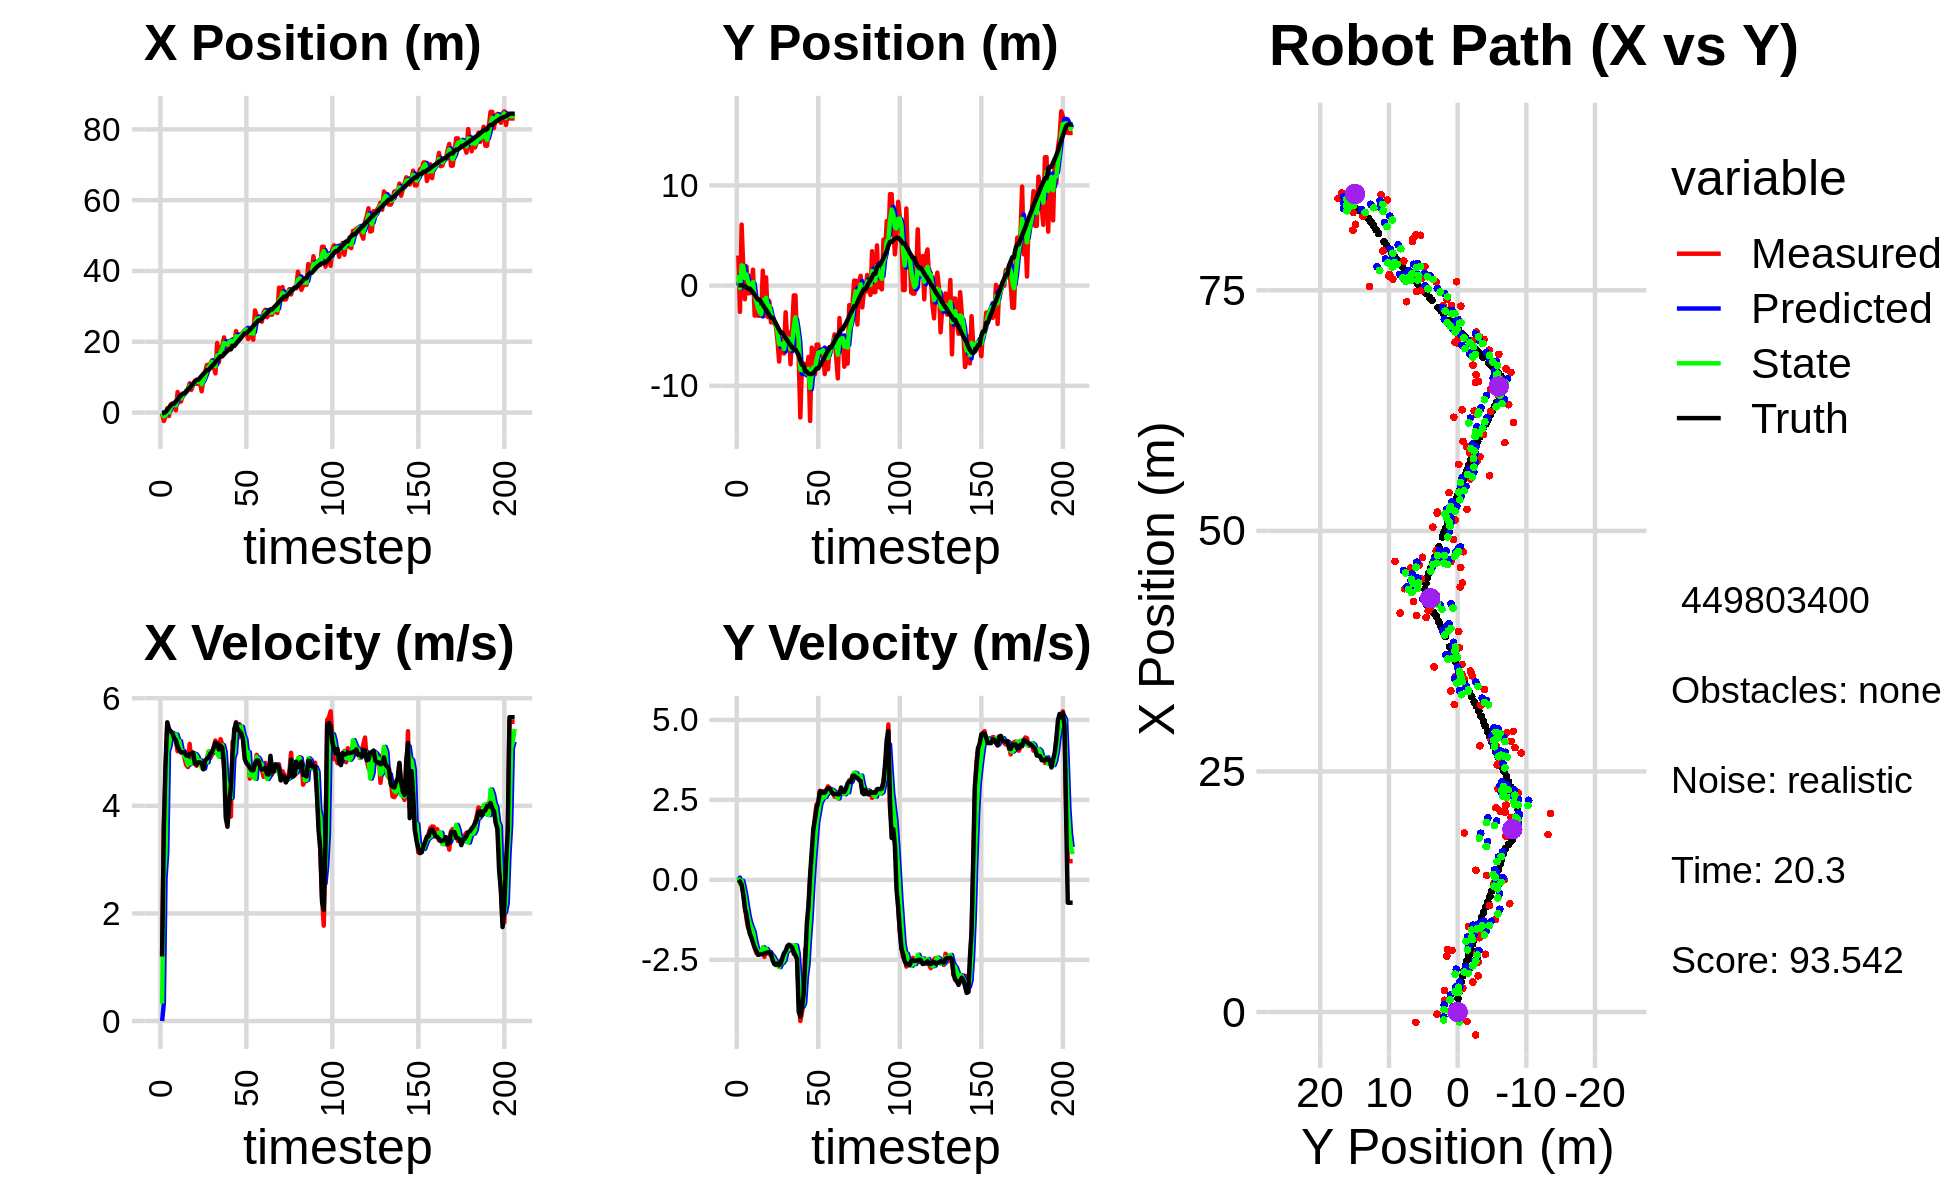

The data file committed next to this chart (first rows):
0.000000000000000000e+00, 0.000000000000000000e+00, 0.000000000000000000e+00, -0.000000000000000000e+00, 0.000000000000000000e+00, 0.000000000000000000e+00, 0.000000000000000000e+00, 0.000000000000000000e+00, 0.000000000000000000e+00, 0.000000000000000000e+00, 0.000000000000000000e+00, 0.000000000000000000e+00, -2.252348810280651870e-01, 3.490307596423818104e-02, 0.000000000000000000e+00, 0.000000000000000000e+00, 0.000000000000000000e+00, 2.327420806977897882e-04
-2.192344916710014524e-01, 2.996028926256217861e+00, 1.220000025608214411e+00, 8.558573074843802580e-05, 0.000000000000000000e+00, 0.000000000000000000e+00, 0.000000000000000000e+00, 0.000000000000000000e+00, -3.321209280581981227e-02, 1.078128091375150754e+00, 3.237514152262749856e-01, 7.034430355939358392e-02, -2.252348810280651870e-01, 3.490307596423818104e-02, 1.199999999999999956e+00, 0.000000000000000000e+00, 1.200000047683715820e+00, -7.015223673079162836e-05
-2.390532150799035360e+00, -2.618398017068091388e+00, 3.571971657872699435e+00, -1.423608511995045137e-02, -8.369512831923123231e-04, 1.085162521731090068e+00, 3.237514152262749856e-01, 7.034430355939358392e-02, -1.038310560140112804e+00, -2.419143182868981334e-01, 2.661308242278262348e+00, -1.203496724349383817e-01, -1.287802607864798332e-01, 3.480523212894424956e-02, 3.600000000000000089e+00, -5.500000000000000028e-02, 3.599999904632568359e+00, 3.985476680099964142e-03
-1.072448030209556036e+00, 6.089203504260501276e+00, 4.582403058416772978e+00, -1.209926627271580846e-01, -7.721797359122866133e-01, -2.539492855303919772e-01, 2.661308242278262348e+00, -1.203496724349383817e-01, -8.236880797287062794e-01, 2.031982015483935200e+00, 3.133340755681190526e+00, -2.762123811565724008e-02, 1.676446049591400200e-01, 3.107943846913272315e-02, 4.796999999999999709e+00, -1.570000000000000007e-01, 4.800000190734863281e+00, 2.639762498438358307e-02
1.221377060048188357e+00, 1.918256815495569922e+00, 5.536047597614287774e+00, -4.071600543065610478e-01, -5.103540041605871824e-01, 2.029219891672369602e+00, 3.133340755681190526e+00, -2.762123811565724008e-02, 2.406824330692602931e-01, 1.981802320352850755e+00, 5.019927811895220415e+00, -2.402319347074190481e-01, 7.627984139816146314e-01, 3.919299603870456464e-03, 5.551999999999999602e+00, -4.570000000000000173e-01, 5.571000099182128906e+00, 7.341488450765609741e-02
-9.833744912303272745e-01, -1.364056130745411766e+00, 5.360507344989882128e+00, -8.008506922865826771e-01, 7.426752142587823569e-01, 1.957779126882108756e+00, 5.019927811895220415e+00, -2.402319347074190481e-01, 2.843919707620168325e-02, 7.437098548675344922e-01, 5.117492292276656585e+00, -5.122207096009783189e-01, 1.400276288400952751e+00, -6.048180730673493460e-02, 5.426999999999999602e+00, -8.880000000000000115e-01, 5.499000072479248047e+00, 1.483014374971389771e-01
2.243565365768631636e+00, 1.912946621232648026e+00, 5.343415153690062702e+00, -1.229309285758871439e+00, 5.401884263038673195e-01, 6.924877839074367047e-01, 5.117492292276656585e+00, -5.122207096009783189e-01, 1.258612937528947651e+00, 1.113650008725549423e+00, 5.356144133942922103e+00, -8.438413839829969065e-01, 2.018997296973843891e+00, -1.742664184261252525e-01, 5.386999999999999567e+00, -1.104000000000000092e+00, 5.499000072479248047e+00, 2.261259406805038452e-01
2.492194505219395229e+00, -7.616750203303742639e-01, 5.357401959583655504e+00, -1.502112408159775869e+00, 1.794227350923240039e+00, 1.029265870327249699e+00, 5.356144133942922103e+00, -8.438413839829969065e-01, 2.091239741492320725e+00, 3.648941603346221862e-01, 5.347924000244415943e+00, -1.145647522299078069e+00, 2.521030530366675571e+00, -3.002582993208255391e-01, 5.341999999999999638e+00, -1.447000000000000064e+00, 5.533999919891357422e+00, 2.733617424964904785e-01
2.492194505219395229e+00, -7.616750203303742639e-01, 5.320812843488967658e+00, -1.491853524151434351e+00, 2.626032141516762231e+00, 2.503294081047143793e-01, 5.347924000244415943e+00, -1.145647522299078069e+00, 2.569903857195089625e+00, -1.207312488032011299e-01, 5.322034496574988616e+00, -1.358179410912284890e+00, 2.521030530366675571e+00, -3.002582993208255391e-01, 5.259999999999999787e+00, -1.683000000000000052e+00, 5.533999919891357422e+00, 2.733617424964904785e-01
6.418410394704020527e-01, 3.660849768844300772e-02, 5.205091284803030405e+00, -1.707486607268696499e+00, 3.102107306852588398e+00, -2.565491898944296523e-01, 5.322034496574988616e+00, -1.358179410912284890e+00, 2.046413537765174873e+00, -1.614210795760445127e-01, 5.325812551342826495e+00, -1.497440399858628757e+00, 3.129535779458070266e+00, -4.828998651037566536e-01, 5.217999999999999972e+00, -1.808000000000000052e+00, 5.522999763488769531e+00, 3.169804811477661133e-01
5.811051711163591982e+00, 1.587251881583039426e+00, 5.013890485007643782e+00, -1.889196675488940436e+00, 2.578994792899457433e+00, -3.111651195619073995e-01, 5.325812551342826495e+00, -1.497440399858628757e+00, 3.936875484000736947e+00, 3.600452184172878711e-01, 5.210492319013047435e+00, -1.627986005754146204e+00, 3.727043256032525953e+00, -6.922676766239646007e-01, 5.105000000000000426e+00, -1.969000000000000083e+00, 5.472000122070312500e+00, 3.603413105010986328e-01
3.761232778818388578e+00, -3.004165311724779297e+00, 5.143778810817933866e+00, -2.100161453580266180e+00, 4.457924715902041868e+00, 1.972466178418732508e-01, 5.210492319013047435e+00, -1.627986005754146204e+00, 4.156684100848112351e+00, -9.670070551693348282e-01, 5.204132288759165448e+00, -1.908060117334748229e+00, 4.313823804202111312e+00, -9.203356705334240218e-01, 5.032000000000000028e+00, -2.121999999999999886e+00, 5.461999893188476562e+00, 3.876337707042694092e-01
3.114374026542046092e+00, -2.205515047546889207e+00, 5.052268487833819322e+00, -2.282656517402160468e+00, 4.677097329724029251e+00, -1.157813066902809718e+00, 5.204132288759165448e+00, -1.908060117334748229e+00, 4.023007155953816749e+00, -1.543132291425323155e+00, 5.028228493026713153e+00, -2.126048200147179212e+00, 4.891048535817347442e+00, -1.165957709280193821e+00, 4.991999999999999993e+00, -2.214999999999999858e+00, 5.461999893188476562e+00, 4.243566393852233887e-01
5.181842788831104940e+00, -3.004118224734900977e+00, 5.017503480321876097e+00, -2.343950513129981594e+00, 4.525830005256487709e+00, -1.755737111440041076e+00, 5.028228493026713153e+00, -2.126048200147179212e+00, 4.805586776622492451e+00, -2.210485134607211855e+00, 5.018199818139036594e+00, -2.252951302701846625e+00, 5.368906125244312655e+00, -1.385738989516706932e+00, 4.996000000000000441e+00, -2.334999999999999964e+00, 5.513999938964843750e+00, 4.370278716087341309e-01
5.181842788831104940e+00, -3.004118224734900977e+00, 4.891491338204852823e+00, -2.287643660676891955e+00, 5.307406758436395755e+00, -2.435780264877396739e+00, 5.018199818139036594e+00, -2.252951302701846625e+00, 5.255989156968309928e+00, -2.640606668329378071e+00, 4.916374718249423736e+00, -2.287942086052876522e+00, 5.368906125244312655e+00, -1.385738989516706932e+00, 4.993999999999999773e+00, -2.338000000000000078e+00, 5.513999938964843750e+00, 4.374574422836303711e-01
6.169953912590498746e+00, -2.837749262959839314e+00, 4.760145757053774851e+00, -2.226216201175664544e+00, 5.747626628793252479e+00, -2.869400876934665945e+00, 4.916374718249423736e+00, -2.287942086052876522e+00, 5.919007120825289903e+00, -2.856307639704922074e+00, 4.877347543703126398e+00, -2.259786809248426565e+00, 5.941642865779344973e+00, -1.653607507485563843e+00, 4.937000000000000277e+00, -2.319999999999999840e+00, 5.454999923706054688e+00, 4.374574422836303711e-01
6.512463538946421160e+00, 1.490543345085768578e+00, 4.718832648270366192e+00, -2.238827361733356724e+00, 6.406741875195602454e+00, -3.082286320629764820e+00, 4.877347543703126398e+00, -2.259786809248426565e+00, 6.452771831439461536e+00, -1.440612656493681643e+00, 4.759978736236146979e+00, -2.106238911293673244e+00, 6.507457837572374615e+00, -1.919409772560445315e+00, 4.931000000000000050e+00, -2.326000000000000068e+00, 5.452000141143798828e+00, 4.429955482482910156e-01
8.261448964647788884e+00, -2.973562796604430680e+00, 5.150403788092311252e+00, -2.409135808678979362e+00, 6.928769705063076323e+00, -1.651236547623049056e+00, 4.759978736236146979e+00, -2.106238911293673244e+00, 7.522053882521586132e+00, -2.134619719721437381e+00, 4.829533127312508611e+00, -2.277360865391358846e+00, 7.070440396740229616e+00, -2.185151120103846267e+00, 4.961000000000000298e+00, -2.298999999999999932e+00, 5.467999935150146484e+00, 4.375218749046325684e-01
6.418791994355771635e+00, 8.237860002189707487e-01, 4.854836508076273205e+00, -2.235975231749797398e+00, 8.005007195252836993e+00, -2.362355806260573399e+00, 4.829533127312508611e+00, -2.277360865391358846e+00, 7.339712027083342250e+00, -1.217672511691624271e+00, 4.788415566067783402e+00, -2.159419234052113890e+00, 7.544376477927349889e+00, -2.405379315244181360e+00, 4.967999999999999972e+00, -2.282999999999999918e+00, 5.467999935150146484e+00, 4.316062331199645996e-01
7.721527084752633385e+00, -3.132179756633817203e+00, 4.901591460513409437e+00, -2.232352758636217516e+00, 7.818553583690120767e+00, -1.433614435096835615e+00, 4.788415566067783402e+00, -2.159419234052113890e+00, 7.783927636959387719e+00, -2.045719147860585174e+00, 4.814237586058647267e+00, -2.238956620881290771e+00, 8.126049145962033649e+00, -2.671702642868263311e+00, 4.990999999999999659e+00, -2.269000000000000128e+00, 5.481999874114990234e+00, 4.273638725280761719e-01
8.907687395877264436e+00, -1.558431048975465805e+00, 4.974744237138808423e+00, -2.326797134769458708e+00, 8.265351395565252446e+00, -2.269614809948714118e+00, 4.814237586058647267e+00, -2.238956620881290771e+00, 8.532704963609106130e+00, -2.016637854938419849e+00, 4.961670861905868257e+00, -2.258712925493761237e+00, 8.700986966216600393e+00, -2.934889813660469304e+00, 4.791000000000000369e+00, -2.262999999999999901e+00, 5.297999858856201172e+00, 4.374933838844299316e-01
8.134866699724337735e+00, -3.667729963797631942e+00, 4.743496545617696292e+00, -2.359670109602888477e+00, 9.028872049799693045e+00, -2.242509147487795840e+00, 4.961670861905868257e+00, -2.258712925493761237e+00, 8.633090158237344269e+00, -2.757146138282934977e+00, 4.924563635168102138e+00, -2.344172937054916250e+00, 9.253141507658835252e+00, -3.199797411693386273e+00, 4.764000000000000234e+00, -2.318999999999999950e+00, 5.297999858856201172e+00, 4.616085290908813477e-01
8.134866699724337735e+00, -3.667729963797631942e+00, 4.858995216312631094e+00, -2.417125355604804682e+00, 9.125546521754154483e+00, -2.991563431988426558e+00, 4.924563635168102138e+00, -2.344172937054916250e+00, 8.711047028596055952e+00, -3.236226676558536131e+00, 4.836554245444608213e+00, -2.398771892865371402e+00, 9.253141507658835252e+00, -3.199797411693386273e+00, 4.807999999999999829e+00, -2.509999999999999787e+00, 5.423999786376953125e+00, 4.616085290908813477e-01
8.674768194791948162e+00, -3.735837002374874150e+00, 4.844941050508383640e+00, -2.577729484634907475e+00, 9.194702453140516596e+00, -3.476103865845073138e+00, 4.836554245444608213e+00, -2.398771892865371402e+00, 8.972803007016031174e+00, -3.574250045790666963e+00, 4.844477600721413424e+00, -2.487551756909149425e+00, 9.815649137158786175e+00, -3.488087197951045049e+00, 4.807000000000000384e+00, -2.629000000000000004e+00, 5.479000091552734375e+00, 4.889542162418365479e-01
6.003408059216973847e+00, -4.034733479901372988e+00, 4.833136415869425662e+00, -2.664611411648918793e+00, 9.457250767088172694e+00, -3.823005221481581728e+00, 4.844477600721413424e+00, -2.487551756909149425e+00, 8.009490999678661183e+00, -3.903714114870824314e+00, 4.704039425868706381e+00, -2.576643384485461041e+00, 1.036606036159052024e+01, -3.786127587209604517e+00, 4.793999999999999595e+00, -2.653000000000000025e+00, 5.479000091552734375e+00, 5.038571357727050781e-01
9.620600446787767268e+00, -5.478433748511538859e+00, 4.717454207010026046e+00, -2.636065193061771783e+00, 8.479894942265531199e+00, -4.161378453319370507e+00, 4.704039425868706381e+00, -2.576643384485461041e+00, 8.968723508083877860e+00, -4.635971215038322768e+00, 4.693592822092101713e+00, -2.641144466163269477e+00, 1.091868983191235465e+01, -4.093066236110126432e+00, 4.677999999999999936e+00, -2.616999999999999993e+00, 5.360000133514404297e+00, 5.095665454864501953e-01
1.125162143983902752e+01, -7.578060170283420049e+00, 4.791491568830458014e+00, -2.659324868246082385e+00, 9.438082790293087498e+00, -4.900085661654649982e+00, 4.693592822092101713e+00, -2.641144466163269477e+00, 1.019707923913471426e+01, -5.862015301364234432e+00, 4.837759004415728370e+00, -2.729151590647230563e+00, 1.145832072172487948e+01, -4.394421597076243913e+00, 4.839999999999999858e+00, -2.669999999999999929e+00, 5.526999950408935547e+00, 5.066813826560974121e-01
1.344493077670118808e+01, -5.322520573959707235e+00, 4.853866254425175164e+00, -2.528579033167901446e+00, 1.068085513957628763e+01, -6.134930460428957844e+00, 4.837759004415728370e+00, -2.729151590647230563e+00, 1.186438182951191145e+01, -5.837762777387812463e+00, 4.808866240709413375e+00, -2.614119859896946174e+00, 1.201524172759334874e+01, -4.696666737551052684e+00, 4.875000000000000000e+00, -2.604999999999999982e+00, 5.526999950408935547e+00, 4.802598953247070312e-01
1.344493077670118808e+01, -5.322520573959707235e+00, 5.009069104438961695e+00, -2.609430595996807600e+00, 1.234526845358285208e+01, -6.099174763377506636e+00, 4.808866240709413375e+00, -2.614119859896946174e+00, 1.280365323623868612e+01, -5.820206946736985465e+00, 5.004160082535476839e+00, -2.588984841417275362e+00, 1.201524172759334874e+01, -4.696666737551052684e+00, 4.899000000000000021e+00, -2.439000000000000057e+00, 5.473000049591064453e+00, 4.802598953247070312e-01
1.373919676237104248e+01, -6.782281300200320828e+00, 4.889383038762749045e+00, -2.375716332006822196e+00, 1.330406924449223460e+01, -6.079105430878713356e+00, 5.004160082535476839e+00, -2.588984841417275362e+00, 1.348307238544657594e+01, -6.325857092979597418e+00, 4.974028120935836128e+00, -2.511283289419189213e+00, 1.257510195693905786e+01, -4.979917069385387585e+00, 4.969999999999999751e+00, -2.289000000000000146e+00, 5.472000122070312500e+00, 4.522983431816101074e-01
1.473268233223598322e+01, -2.663252611565726458e+00, 4.951581578063714240e+00, -2.231054325499461033e+00, 1.398047519754015866e+01, -6.576985421921516028e+00, 4.974028120935836128e+00, -2.511283289419189213e+00, 1.429609977988870106e+01, -5.164319590695641615e+00, 4.985531182753530466e+00, -2.265929386456041250e+00, 1.314377413676178818e+01, -5.247313519188104181e+00, 4.996999999999999886e+00, -2.229000000000000092e+00, 5.472000122070312500e+00, 4.233312308788299561e-01
1.299778030845870802e+01, -5.527323072251141944e+00, 5.097345168550592831e+00, -2.162277322204523511e+00, 1.479465289816405438e+01, -5.390912529341245651e+00, 4.985531182753530466e+00, -2.265929386456041250e+00, 1.403286494473787727e+01, -5.437101843737364604e+00, 5.030983510578009188e+00, -2.222221992191503848e+00, 1.362729464452476513e+01, -5.460618516328839434e+00, 5.078999999999999737e+00, -2.073999999999999844e+00, 5.486999988555908203e+00, 4.011901021003723145e-01
1.106143198894235624e+01, -4.660624404366993545e+00, 5.214074353387593064e+00, -2.051106890312685227e+00, 1.453596329579567836e+01, -5.659324042956514589e+00, 5.030983510578009188e+00, -2.222221992191503848e+00, 1.307700894878846043e+01, -5.296170914427719367e+00, 5.038670468581019080e+00, -2.113550396183625502e+00, 1.421327792119098632e+01, -5.699359437482292456e+00, 5.173000000000000043e+00, -2.028000000000000025e+00, 5.557000160217285156e+00, 3.747855424880981445e-01
1.962212954481914906e+01, -7.850524684113153739e+00, 5.042012694659554484e+00, -2.042476097644840394e+00, 1.358087599564656145e+01, -5.507525954046082362e+00, 5.038670468581019080e+00, -2.113550396183625502e+00, 1.616580687104109160e+01, -6.346948481870146708e+00, 4.968562806042622348e+00, -2.148413236390076531e+00, 1.480590640016751713e+01, -5.933288594420843332e+00, 5.158000000000000362e+00, -2.067000000000000171e+00, 5.557000160217285156e+00, 3.848878145217895508e-01
1.420592473495579888e+01, -4.236558695307900635e+00, 5.018310245766257616e+00, -2.115532877912597698e+00, 1.666266315164535428e+01, -6.561789805509154583e+00, 4.968562806042622348e+00, -2.148413236390076531e+00, 1.563212917536482216e+01, -5.726034227539273047e+00, 4.912943259468182333e+00, -2.065064199144137635e+00, 1.539338694513669736e+01, -6.176037807880923935e+00, 5.048000000000000043e+00, -2.116000000000000103e+00, 5.473000049591064453e+00, 3.989557027816772461e-01
1.859458647701589129e+01, -9.792189801262501936e-01, 5.238695375732135062e+00, -2.323882774183308353e+00, 1.612342350131164181e+01, -5.932540647453686589e+00, 4.912943259468182333e+00, -2.065064199144137635e+00, 1.720110003916039076e+01, -4.160861334389824862e+00, 4.955004524924261133e+00, -2.041123228255202982e+00, 1.587706576305174622e+01, -6.383459111719378853e+00, 5.120000000000000107e+00, -2.266000000000000014e+00, 5.598999977111816406e+00, 4.175185561180114746e-01
1.859458647701589129e+01, -9.792189801262501936e-01, 5.135402382654947750e+00, -2.278062051638935603e+00, 1.769660049165281634e+01, -4.364973657215345249e+00, 4.955004524924261133e+00, -2.041123228255202982e+00, 1.807064954795254508e+01, -3.155647651417453847e+00, 5.127438217249314256e+00, -2.051790729367922061e+00, 1.587706576305174622e+01, -6.383459111719378853e+00, 5.075999999999999623e+00, -2.362999999999999989e+00, 5.598999977111816406e+00, 4.175185561180114746e-01
2.123563109388409842e+01, -5.575790067566193997e+00, 4.689593582509480996e+00, -2.432653068210448133e+00, 1.858339336967747712e+01, -3.360826724354246231e+00, 5.127438217249314256e+00, -2.051790729367922061e+00, 1.969073629211865750e+01, -4.166413508195448756e+00, 5.000856911685795048e+00, -2.291369104331233419e+00, 1.645344744618323674e+01, -6.650476953033786387e+00, 4.785000000000000142e+00, -2.480999999999999872e+00, 5.389999866485595703e+00, 4.785224795341491699e-01
1.828748272386313189e+01, -7.041185204795765706e+00, 4.420052615211736757e+00, -3.636936982783172123e+00, 2.019082198328723621e+01, -4.395550418628571876e+00, 5.000856911685795048e+00, -2.291369104331233419e+00, 1.940064534852821154e+01, -5.381533904965010606e+00, 4.483377143700679746e+00, -2.991161286260751506e+00, 1.698317156758444568e+01, -6.978719731872949694e+00, 3.782999999999999918e+00, -4.118999999999999773e+00, 5.592000007629394531e+00, 6.885054707527160645e-01
1.844438753997900093e+01, -1.316323473135185296e+01, 3.731562657133208560e+00, -4.414050584358262697e+00, 1.984898306289828085e+01, -5.680650033591085446e+00, 4.483377143700679746e+00, -2.991161286260751506e+00, 1.920091169166851230e+01, -8.405708969184169987e+00, 4.335898807770868224e+00, -3.863875181794904634e+00, 1.743118105856123634e+01, -7.434480210393973110e+00, 3.609999999999999876e+00, -4.269999999999999574e+00, 5.592000007629394531e+00, 8.689888715744018555e-01
2.021913181285853156e+01, -7.771544178026736915e+00, 4.188316611415899615e+00, -4.156898511229734083e+00, 1.963450157244560046e+01, -8.792096487363661339e+00, 4.335898807770868224e+00, -3.863875181794904634e+00, 1.988154219540316348e+01, -8.433510999364589367e+00, 4.245161671764503097e+00, -3.969604552384265794e+00, 1.785383807140201640e+01, -7.911201973340466154e+00, 4.004999999999999893e+00, -3.979000000000000092e+00, 5.645999908447265625e+00, 7.816333770751953125e-01
2.021913181285853156e+01, -7.771544178026736915e+00, 3.800785535845596197e+00, -3.772274448497079380e+00, 2.030605836257961272e+01, -8.830471454603015857e+00, 4.245161671764503097e+00, -3.969604552384265794e+00, 2.024101328895218899e+01, -8.444936545868804600e+00, 4.149275761960985243e+00, -3.847896470932429480e+00, 1.785383807140201640e+01, -7.911201973340466154e+00, 4.357999999999999652e+00, -3.588999999999999968e+00, 5.645999908447265625e+00, 7.816333770751953125e-01
1.921862931536347929e+01, -8.461591905204681296e+00, 5.190895641811847483e+00, -2.166847349450064630e+00, 2.065594086514828831e+01, -8.829726192962047193e+00, 4.149275761960985243e+00, -3.847896470932429480e+00, 2.003955722050339361e+01, -8.652473548807456893e+00, 4.892272893608196505e+00, -3.060043059110676644e+00, 1.881295214572147856e+01, -8.587143440961625629e+00, 4.982999999999999652e+00, -2.520999999999999908e+00, 5.585000038146972656e+00, 3.954432904720306396e-01
1.921862931536347929e+01, -8.461591905204681296e+00, 5.235191154370823163e+00, -2.185337725794338049e+00, 2.052878450986421299e+01, -8.958477854718523758e+00, 4.892272893608196505e+00, -3.060043059110676644e+00, 1.998972350543549936e+01, -8.756562654539035151e+00, 4.982416249037995293e+00, -2.642113614523728948e+00, 1.881295214572147856e+01, -8.587143440961625629e+00, 5.429000000000000270e+00, -1.362000000000000099e+00, 5.597000122070312500e+00, 3.954432904720306396e-01
2.301965771650892734e+01, -7.118120333203132866e+00, 5.556635261210693955e+00, -9.834912275196985298e-01, 2.048796513033929756e+01, -9.020774015991408490e+00, 4.982416249037995293e+00, -2.642113614523728948e+00, 2.154161328180054369e+01, -8.293122735240167742e+00, 5.518825021724093283e+00, -1.820123128183022798e+00, 1.941707621537304362e+01, -8.775096436801568700e+00, 5.541000000000000369e+00, -7.940000000000000391e-01, 5.597000122070312500e+00, 1.751797795295715332e-01
2.064582966310443979e+01, -1.351508190195722570e+01, 5.257998403545241395e+00, 3.962978814047719671e-03, 2.209349578397295133e+01, -8.475135048058470844e+00, 5.518825021724093283e+00, -1.820123128183022798e+00, 2.145774592919813628e+01, -1.023584150750327382e+01, 5.478922365854472787e+00, -1.124771629437399945e+00, 2.004544840750141077e+01, -8.836900253922566506e+00, 5.408999999999999808e+00, 1.419999999999999873e-01, 5.410999774932861328e+00, -7.537046913057565689e-04
2.087091119637223002e+01, -6.194057961898215225e+00, 5.517665759968849670e+00, 6.600116225660790370e-01, 2.200563816578358356e+01, -1.034831867044701426e+01, 5.478922365854472787e+00, -1.124771629437399945e+00, 2.152944143024063806e+01, -8.808803088786044455e+00, 5.465307915491371737e+00, -1.790892974198755594e-01, 2.056537829366299519e+01, -8.810929795264032194e+00, 5.394000000000000128e+00, 8.840000000000000080e-01, 5.466000080108642578e+00, -1.190522387623786926e-01
2.152481065713226016e+01, -7.091668625269488935e+00, 5.454675323884186078e+00, 1.385964885388426104e+00, 2.207597222178977603e+01, -8.826712018528031223e+00, 5.465307915491371737e+00, -1.790892974198755594e-01, 2.183948628700116146e+01, -8.161683777009189455e+00, 5.469452364620915219e+00, 5.935717651829008901e-01, 2.118523512789395369e+01, -8.702577134534985603e+00, 5.341999999999999638e+00, 1.600999999999999979e+00, 5.577000141143798828e+00, -2.488220185041427612e-01
2.274852494932233782e+01, -8.843411435584631164e+00, 5.249388375151202268e+00, 1.993023862497499632e+00, 2.238643152346325138e+01, -8.102326600490899366e+00, 5.469452364620915219e+00, 5.935717651829008901e-01, 2.254115416060524169e+01, -8.330882019607612321e+00, 5.314707723653198990e+00, 1.218540545956233512e+00, 2.179582320200187340e+01, -8.514041444312438145e+00, 5.245000000000000107e+00, 1.893000000000000016e+00, 5.577000141143798828e+00, -3.628567159175872803e-01
2.319688050465345341e+01, -5.887663622710055833e+00, 4.966369747758836439e+00, 2.363296749996884216e+00, 2.307262493297056238e+01, -8.209027965011989281e+00, 5.314707723653198990e+00, 1.218540545956233512e+00, 2.310394326815000099e+01, -7.344761347506967297e+00, 5.237288779326204846e+00, 1.814354617750542076e+00, 2.237841902705350350e+01, -8.268577118772011403e+00, 4.878000000000000114e+00, 2.251999999999999780e+00, 5.373000144958496094e+00, -4.441497921943664551e-01
2.319688050465345341e+01, -5.887663622710055833e+00, 4.908579146305514840e+00, 2.335796513902575811e+00, 2.362767214608262023e+01, -7.163325885731913090e+00, 5.237288779326204846e+00, 1.814354617750542076e+00, 2.345146386355115453e+01, -6.691290509224041116e+00, 4.969077945773344496e+00, 2.092361024129243852e+00, 2.237841902705350350e+01, -8.268577118772011403e+00, 4.793000000000000149e+00, 2.427999999999999936e+00, 5.373000144958496094e+00, -4.441497921943664551e-01
2.076541958768929064e+01, -6.959749122798204013e+00, 4.931553836865270490e+00, 2.785798474946715064e+00, 2.394837165812849022e+01, -6.482054406811116998e+00, 4.969077945773344496e+00, 2.092361024129243852e+00, 2.258416295856822487e+01, -6.634962733141882119e+00, 4.998219518215937462e+00, 2.398577008484114703e+00, 2.292883597301655740e+01, -7.985443611534966735e+00, 4.759000000000000341e+00, 2.762000000000000011e+00, 5.501999855041503906e+00, -5.142051577568054199e-01
2.147625826344468791e+01, -6.982834657034197257e+00, 4.506007543571373120e+00, 2.652986614126874976e+00, 2.308398491038981959e+01, -6.395105032293471048e+00, 4.998219518215937462e+00, 2.398577008484114703e+00, 2.241658253584019533e+01, -6.599312283031223636e+00, 4.559873218745286394e+00, 2.498986373503569780e+00, 2.338424883778589347e+01, -7.722025414537309729e+00, 4.706000000000000405e+00, 2.766999999999999904e+00, 5.459000110626220703e+00, -5.321186780929565430e-01
2.331467394565875395e+01, -6.638402243202500053e+00, 4.731488045868825765e+00, 2.768635673323084578e+00, 2.287256985771472273e+01, -6.349413645680866303e+00, 4.559873218745286394e+00, 2.498986373503569780e+00, 2.307249182685670874e+01, -6.445941469544635538e+00, 4.592112876001907651e+00, 2.615069757428295283e+00, 2.392609511351116680e+01, -7.403387090196138942e+00, 4.661999999999999922e+00, 2.721999999999999975e+00, 5.397999763488769531e+00, -5.294296741485595703e-01
2.056874953217003466e+01, -8.825394889309665203e+00, 4.660320859427630857e+00, 2.725914947241050879e+00, 2.353170311445689933e+01, -6.184434493801806099e+00, 4.592112876001907651e+00, 2.615069757428295283e+00, 2.228871613771874394e+01, -7.129738626765880660e+00, 4.531319539777095784e+00, 2.589425703760487529e+00, 2.446309195472303699e+01, -7.089536210159796958e+00, 4.660000000000000142e+00, 2.725000000000000089e+00, 5.397999763488769531e+00, -5.292574763298034668e-01
2.884995184877527308e+01, -6.927258139615483756e+00, 4.731092681410914658e+00, 2.785113916301733106e+00, 2.274184809169645405e+01, -6.870796056389831818e+00, 4.531319539777095784e+00, 2.589425703760487529e+00, 2.536778846362532747e+01, -6.885816787308969289e+00, 4.503257994645371909e+00, 2.678128560152183812e+00, 2.501427565525360919e+01, -6.766404648500847330e+00, 4.783000000000000362e+00, 2.815999999999999837e+00, 5.551000118255615234e+00, -5.320566296577453613e-01
2.748379264800612631e+01, -8.356988092488851549e+00, 4.947369297152333090e+00, 2.924303085663986224e+00, 2.581811426308986412e+01, -6.618003931293751307e+00, 4.503257994645371909e+00, 2.678128560152183812e+00, 2.651045001217799069e+01, -7.235808127938967438e+00, 4.906972393721978243e+00, 2.741232622908350791e+00, 2.547207652070436623e+01, -6.496366043759954856e+00, 4.841999999999999638e+00, 2.861000000000000210e+00, 5.624000072479248047e+00, -5.338366627693176270e-01
2.612513521355244706e+01, -6.120376722031696914e+00, 4.721804717332287460e+00, 2.796909596364527406e+00, 2.700114725155019002e+01, -6.961684865648132714e+00, 4.906972393721978243e+00, 2.741232622908350791e+00, 2.661472291136775681e+01, -6.658103819849725546e+00, 4.876865466204828081e+00, 2.791395660565658687e+00, 2.602333460744851834e+01, -6.170410653785426192e+00, 4.839999999999999858e+00, 2.863999999999999879e+00, 5.624000072479248047e+00, -5.347674489021301270e-01
2.612513521355244706e+01, -6.120376722031696914e+00, 4.800960343546224252e+00, 2.843796569421957354e+00, 2.710240945798824086e+01, -6.378964253793159678e+00, 4.876865466204828081e+00, 2.791395660565658687e+00, 2.669374565486307915e+01, -6.284708009184685196e+00, 4.781442443607979875e+00, 2.823117954357802439e+00, 2.602333460744851834e+01, -6.170410653785426192e+00, 4.716999999999999638e+00, 2.778000000000000025e+00, 5.473999977111816406e+00, -5.347674489021301270e-01
2.568080727729673640e+01, -5.761285809144275127e+00, 4.672504594763903008e+00, 2.738750739590407157e+00, 2.717188989922387776e+01, -6.002396213748904863e+00, 4.781442443607979875e+00, 2.823117954357802439e+00, 2.652708280982036015e+01, -5.918085862620203308e+00, 4.775171462662140875e+00, 2.791174417251002016e+00, 2.655371199560592643e+01, -5.857503911375390615e+00, 4.673000000000000043e+00, 2.690999999999999837e+00, 5.392000198364257812e+00, -5.301674008369445801e-01
2.832355652738035445e+01, -4.870236535613785556e+00, 4.538541211701367040e+00, 2.602972599246399454e+00, 2.700459995608657593e+01, -5.638968420895102973e+00, 4.775171462662140875e+00, 2.791174417251002016e+00, 2.756066491042794908e+01, -5.367993253368219086e+00, 4.644242376935291183e+00, 2.726620792341386323e+00, 2.709338007852523944e+01, -5.544791241692462513e+00, 4.679000000000000270e+00, 2.680000000000000160e+00, 5.392000198364257812e+00, -5.207260251045227051e-01
... 146 more rows
